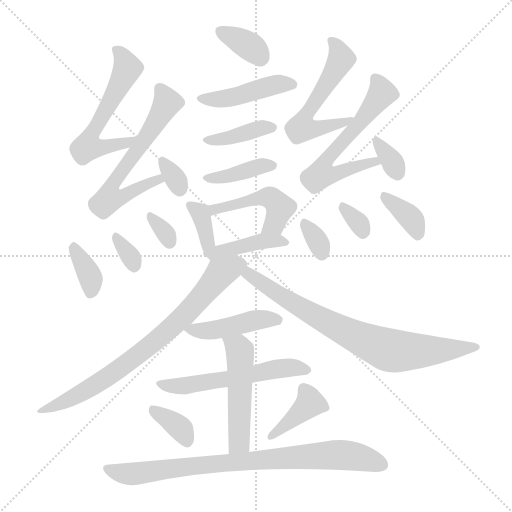
t = 0.00 s
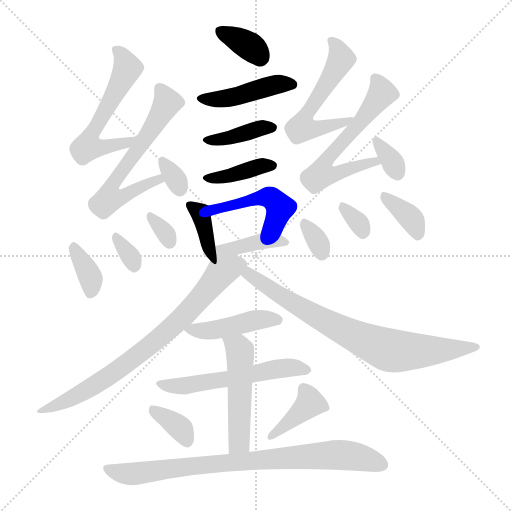
t = 3.36 s
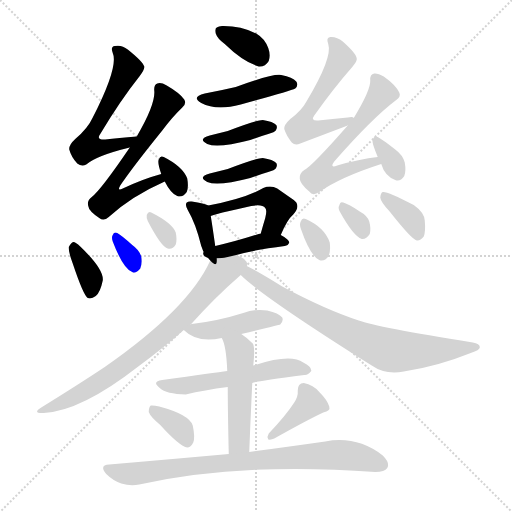
t = 6.72 s
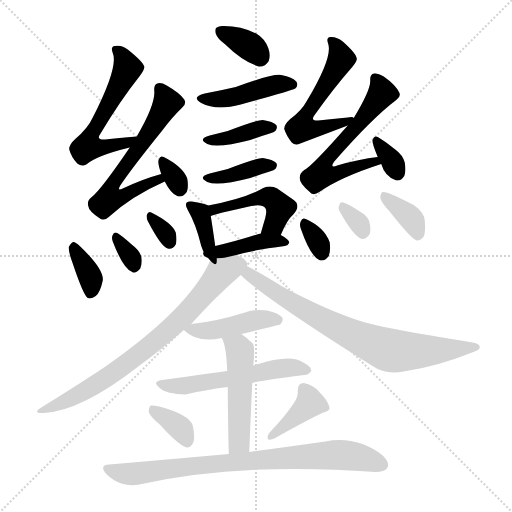
t = 10.07 s
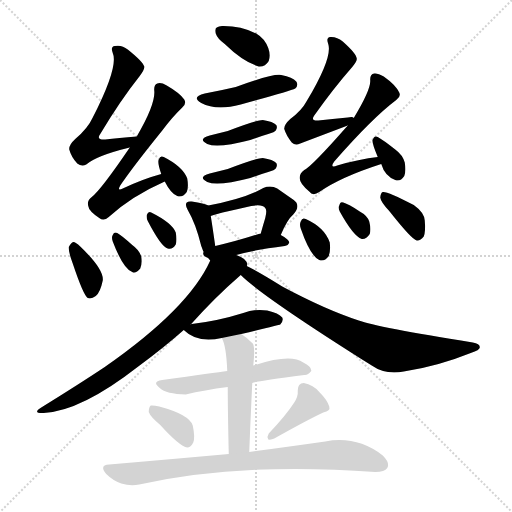
t = 13.43 s
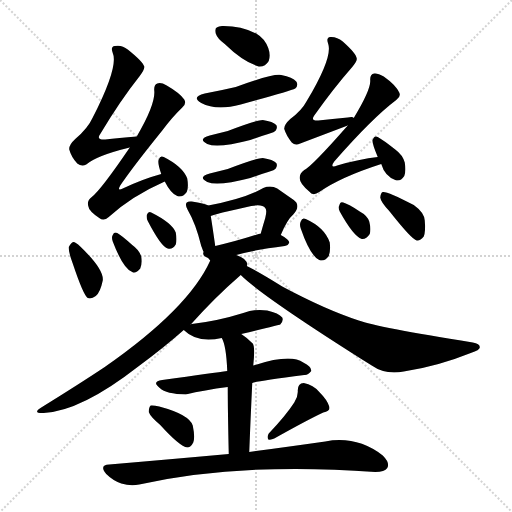
t = 16.79 s

The animated SVG that drew these frames (rendered in a browser with its animation timeline set to each time). Animation: 27 CSS @keyframes rules; one cycle of 16.79 s.

<svg version="1.1" viewBox="0 0 1024 1024" xmlns="http://www.w3.org/2000/svg">
  <g stroke="lightgray" stroke-dasharray="1,1" stroke-width="1" transform="scale(4, 4)">
    <line x1="0" y1="0" x2="256" y2="256"></line>
    <line x1="256" y1="0" x2="0" y2="256"></line>
    <line x1="128" y1="0" x2="128" y2="256"></line>
    <line x1="0" y1="128" x2="256" y2="128"></line>
  </g>
<g transform="scale(1, -1) translate(0, -900)">
   <style type="text/css">
    @keyframes keyframes0 {
      from {
       stroke: blue;
       stroke-dashoffset: 349;
       stroke-width: 128;
       }
       53% {
       animation-timing-function: step-end;
       stroke: blue;
       stroke-dashoffset: 0;
       stroke-width: 128;
       }
       to {
       stroke: black;
       stroke-width: 1024;
       }
       }
       #make-me-a-hanzi-animation-0 {
         animation: keyframes0 0.534017s both;
         animation-delay: 0.000000s;
         animation-timing-function: linear;
       }
    @keyframes keyframes1 {
      from {
       stroke: blue;
       stroke-dashoffset: 440;
       stroke-width: 128;
       }
       59% {
       animation-timing-function: step-end;
       stroke: blue;
       stroke-dashoffset: 0;
       stroke-width: 128;
       }
       to {
       stroke: black;
       stroke-width: 1024;
       }
       }
       #make-me-a-hanzi-animation-1 {
         animation: keyframes1 0.608073s both;
         animation-delay: 0.534017s;
         animation-timing-function: linear;
       }
    @keyframes keyframes2 {
      from {
       stroke: blue;
       stroke-dashoffset: 388;
       stroke-width: 128;
       }
       56% {
       animation-timing-function: step-end;
       stroke: blue;
       stroke-dashoffset: 0;
       stroke-width: 128;
       }
       to {
       stroke: black;
       stroke-width: 1024;
       }
       }
       #make-me-a-hanzi-animation-2 {
         animation: keyframes2 0.565755s both;
         animation-delay: 1.142090s;
         animation-timing-function: linear;
       }
    @keyframes keyframes3 {
      from {
       stroke: blue;
       stroke-dashoffset: 388;
       stroke-width: 128;
       }
       56% {
       animation-timing-function: step-end;
       stroke: blue;
       stroke-dashoffset: 0;
       stroke-width: 128;
       }
       to {
       stroke: black;
       stroke-width: 1024;
       }
       }
       #make-me-a-hanzi-animation-3 {
         animation: keyframes3 0.565755s both;
         animation-delay: 1.707845s;
         animation-timing-function: linear;
       }
    @keyframes keyframes4 {
      from {
       stroke: blue;
       stroke-dashoffset: 370;
       stroke-width: 128;
       }
       55% {
       animation-timing-function: step-end;
       stroke: blue;
       stroke-dashoffset: 0;
       stroke-width: 128;
       }
       to {
       stroke: black;
       stroke-width: 1024;
       }
       }
       #make-me-a-hanzi-animation-4 {
         animation: keyframes4 0.551107s both;
         animation-delay: 2.273600s;
         animation-timing-function: linear;
       }
    @keyframes keyframes5 {
      from {
       stroke: blue;
       stroke-dashoffset: 468;
       stroke-width: 128;
       }
       60% {
       animation-timing-function: step-end;
       stroke: blue;
       stroke-dashoffset: 0;
       stroke-width: 128;
       }
       to {
       stroke: black;
       stroke-width: 1024;
       }
       }
       #make-me-a-hanzi-animation-5 {
         animation: keyframes5 0.630859s both;
         animation-delay: 2.824707s;
         animation-timing-function: linear;
       }
    @keyframes keyframes6 {
      from {
       stroke: blue;
       stroke-dashoffset: 409;
       stroke-width: 128;
       }
       57% {
       animation-timing-function: step-end;
       stroke: blue;
       stroke-dashoffset: 0;
       stroke-width: 128;
       }
       to {
       stroke: black;
       stroke-width: 1024;
       }
       }
       #make-me-a-hanzi-animation-6 {
         animation: keyframes6 0.582845s both;
         animation-delay: 3.455566s;
         animation-timing-function: linear;
       }
    @keyframes keyframes7 {
      from {
       stroke: blue;
       stroke-dashoffset: 558;
       stroke-width: 128;
       }
       64% {
       animation-timing-function: step-end;
       stroke: blue;
       stroke-dashoffset: 0;
       stroke-width: 128;
       }
       to {
       stroke: black;
       stroke-width: 1024;
       }
       }
       #make-me-a-hanzi-animation-7 {
         animation: keyframes7 0.704102s both;
         animation-delay: 4.038411s;
         animation-timing-function: linear;
       }
    @keyframes keyframes8 {
      from {
       stroke: blue;
       stroke-dashoffset: 615;
       stroke-width: 128;
       }
       67% {
       animation-timing-function: step-end;
       stroke: blue;
       stroke-dashoffset: 0;
       stroke-width: 128;
       }
       to {
       stroke: black;
       stroke-width: 1024;
       }
       }
       #make-me-a-hanzi-animation-8 {
         animation: keyframes8 0.750488s both;
         animation-delay: 4.742513s;
         animation-timing-function: linear;
       }
    @keyframes keyframes9 {
      from {
       stroke: blue;
       stroke-dashoffset: 318;
       stroke-width: 128;
       }
       51% {
       animation-timing-function: step-end;
       stroke: blue;
       stroke-dashoffset: 0;
       stroke-width: 128;
       }
       to {
       stroke: black;
       stroke-width: 1024;
       }
       }
       #make-me-a-hanzi-animation-9 {
         animation: keyframes9 0.508789s both;
         animation-delay: 5.493001s;
         animation-timing-function: linear;
       }
    @keyframes keyframes10 {
      from {
       stroke: blue;
       stroke-dashoffset: 360;
       stroke-width: 128;
       }
       54% {
       animation-timing-function: step-end;
       stroke: blue;
       stroke-dashoffset: 0;
       stroke-width: 128;
       }
       to {
       stroke: black;
       stroke-width: 1024;
       }
       }
       #make-me-a-hanzi-animation-10 {
         animation: keyframes10 0.542969s both;
         animation-delay: 6.001790s;
         animation-timing-function: linear;
       }
    @keyframes keyframes11 {
      from {
       stroke: blue;
       stroke-dashoffset: 323;
       stroke-width: 128;
       }
       51% {
       animation-timing-function: step-end;
       stroke: blue;
       stroke-dashoffset: 0;
       stroke-width: 128;
       }
       to {
       stroke: black;
       stroke-width: 1024;
       }
       }
       #make-me-a-hanzi-animation-11 {
         animation: keyframes11 0.512858s both;
         animation-delay: 6.544759s;
         animation-timing-function: linear;
       }
    @keyframes keyframes12 {
      from {
       stroke: blue;
       stroke-dashoffset: 318;
       stroke-width: 128;
       }
       51% {
       animation-timing-function: step-end;
       stroke: blue;
       stroke-dashoffset: 0;
       stroke-width: 128;
       }
       to {
       stroke: black;
       stroke-width: 1024;
       }
       }
       #make-me-a-hanzi-animation-12 {
         animation: keyframes12 0.508789s both;
         animation-delay: 7.057617s;
         animation-timing-function: linear;
       }
    @keyframes keyframes13 {
      from {
       stroke: blue;
       stroke-dashoffset: 545;
       stroke-width: 128;
       }
       64% {
       animation-timing-function: step-end;
       stroke: blue;
       stroke-dashoffset: 0;
       stroke-width: 128;
       }
       to {
       stroke: black;
       stroke-width: 1024;
       }
       }
       #make-me-a-hanzi-animation-13 {
         animation: keyframes13 0.693522s both;
         animation-delay: 7.566406s;
         animation-timing-function: linear;
       }
    @keyframes keyframes14 {
      from {
       stroke: blue;
       stroke-dashoffset: 595;
       stroke-width: 128;
       }
       66% {
       animation-timing-function: step-end;
       stroke: blue;
       stroke-dashoffset: 0;
       stroke-width: 128;
       }
       to {
       stroke: black;
       stroke-width: 1024;
       }
       }
       #make-me-a-hanzi-animation-14 {
         animation: keyframes14 0.734212s both;
         animation-delay: 8.259928s;
         animation-timing-function: linear;
       }
    @keyframes keyframes15 {
      from {
       stroke: blue;
       stroke-dashoffset: 333;
       stroke-width: 128;
       }
       52% {
       animation-timing-function: step-end;
       stroke: blue;
       stroke-dashoffset: 0;
       stroke-width: 128;
       }
       to {
       stroke: black;
       stroke-width: 1024;
       }
       }
       #make-me-a-hanzi-animation-15 {
         animation: keyframes15 0.520996s both;
         animation-delay: 8.994141s;
         animation-timing-function: linear;
       }
    @keyframes keyframes16 {
      from {
       stroke: blue;
       stroke-dashoffset: 320;
       stroke-width: 128;
       }
       51% {
       animation-timing-function: step-end;
       stroke: blue;
       stroke-dashoffset: 0;
       stroke-width: 128;
       }
       to {
       stroke: black;
       stroke-width: 1024;
       }
       }
       #make-me-a-hanzi-animation-16 {
         animation: keyframes16 0.510417s both;
         animation-delay: 9.515137s;
         animation-timing-function: linear;
       }
    @keyframes keyframes17 {
      from {
       stroke: blue;
       stroke-dashoffset: 321;
       stroke-width: 128;
       }
       51% {
       animation-timing-function: step-end;
       stroke: blue;
       stroke-dashoffset: 0;
       stroke-width: 128;
       }
       to {
       stroke: black;
       stroke-width: 1024;
       }
       }
       #make-me-a-hanzi-animation-17 {
         animation: keyframes17 0.511230s both;
         animation-delay: 10.025553s;
         animation-timing-function: linear;
       }
    @keyframes keyframes18 {
      from {
       stroke: blue;
       stroke-dashoffset: 364;
       stroke-width: 128;
       }
       54% {
       animation-timing-function: step-end;
       stroke: blue;
       stroke-dashoffset: 0;
       stroke-width: 128;
       }
       to {
       stroke: black;
       stroke-width: 1024;
       }
       }
       #make-me-a-hanzi-animation-18 {
         animation: keyframes18 0.546224s both;
         animation-delay: 10.536784s;
         animation-timing-function: linear;
       }
    @keyframes keyframes19 {
      from {
       stroke: blue;
       stroke-dashoffset: 750;
       stroke-width: 128;
       }
       71% {
       animation-timing-function: step-end;
       stroke: blue;
       stroke-dashoffset: 0;
       stroke-width: 128;
       }
       to {
       stroke: black;
       stroke-width: 1024;
       }
       }
       #make-me-a-hanzi-animation-19 {
         animation: keyframes19 0.860352s both;
         animation-delay: 11.083008s;
         animation-timing-function: linear;
       }
    @keyframes keyframes20 {
      from {
       stroke: blue;
       stroke-dashoffset: 761;
       stroke-width: 128;
       }
       71% {
       animation-timing-function: step-end;
       stroke: blue;
       stroke-dashoffset: 0;
       stroke-width: 128;
       }
       to {
       stroke: black;
       stroke-width: 1024;
       }
       }
       #make-me-a-hanzi-animation-20 {
         animation: keyframes20 0.869303s both;
         animation-delay: 11.943359s;
         animation-timing-function: linear;
       }
    @keyframes keyframes21 {
      from {
       stroke: blue;
       stroke-dashoffset: 440;
       stroke-width: 128;
       }
       59% {
       animation-timing-function: step-end;
       stroke: blue;
       stroke-dashoffset: 0;
       stroke-width: 128;
       }
       to {
       stroke: black;
       stroke-width: 1024;
       }
       }
       #make-me-a-hanzi-animation-21 {
         animation: keyframes21 0.608073s both;
         animation-delay: 12.812663s;
         animation-timing-function: linear;
       }
    @keyframes keyframes22 {
      from {
       stroke: blue;
       stroke-dashoffset: 553;
       stroke-width: 128;
       }
       64% {
       animation-timing-function: step-end;
       stroke: blue;
       stroke-dashoffset: 0;
       stroke-width: 128;
       }
       to {
       stroke: black;
       stroke-width: 1024;
       }
       }
       #make-me-a-hanzi-animation-22 {
         animation: keyframes22 0.700033s both;
         animation-delay: 13.420736s;
         animation-timing-function: linear;
       }
    @keyframes keyframes23 {
      from {
       stroke: blue;
       stroke-dashoffset: 497;
       stroke-width: 128;
       }
       62% {
       animation-timing-function: step-end;
       stroke: blue;
       stroke-dashoffset: 0;
       stroke-width: 128;
       }
       to {
       stroke: black;
       stroke-width: 1024;
       }
       }
       #make-me-a-hanzi-animation-23 {
         animation: keyframes23 0.654460s both;
         animation-delay: 14.120768s;
         animation-timing-function: linear;
       }
    @keyframes keyframes24 {
      from {
       stroke: blue;
       stroke-dashoffset: 354;
       stroke-width: 128;
       }
       54% {
       animation-timing-function: step-end;
       stroke: blue;
       stroke-dashoffset: 0;
       stroke-width: 128;
       }
       to {
       stroke: black;
       stroke-width: 1024;
       }
       }
       #make-me-a-hanzi-animation-24 {
         animation: keyframes24 0.538086s both;
         animation-delay: 14.775228s;
         animation-timing-function: linear;
       }
    @keyframes keyframes25 {
      from {
       stroke: blue;
       stroke-dashoffset: 389;
       stroke-width: 128;
       }
       56% {
       animation-timing-function: step-end;
       stroke: blue;
       stroke-dashoffset: 0;
       stroke-width: 128;
       }
       to {
       stroke: black;
       stroke-width: 1024;
       }
       }
       #make-me-a-hanzi-animation-25 {
         animation: keyframes25 0.566569s both;
         animation-delay: 15.313314s;
         animation-timing-function: linear;
       }
    @keyframes keyframes26 {
      from {
       stroke: blue;
       stroke-dashoffset: 810;
       stroke-width: 128;
       }
       73% {
       animation-timing-function: step-end;
       stroke: blue;
       stroke-dashoffset: 0;
       stroke-width: 128;
       }
       to {
       stroke: black;
       stroke-width: 1024;
       }
       }
       #make-me-a-hanzi-animation-26 {
         animation: keyframes26 0.909180s both;
         animation-delay: 15.879883s;
         animation-timing-function: linear;
       }
</style>
<path d="M 449.5 812.0 Q 486.5 776.0 517.5 767.0 Q 530.5 766.0 537.5 778.0 Q 541.5 790.0 536.5 804.0 Q 529.5 823.0 512.5 833.0 Q 482.5 848.0 447.5 848.0 Q 438.5 849.0 433.5 845.0 Q 429.5 844.0 431.5 833.0 Q 434.5 823.0 449.5 812.0 Z" fill="lightgray"></path> 
<path d="M 409.5 713.0 Q 381.5 706.0 402.5 694.0 Q 432.5 678.0 481.5 691.0 Q 580.5 718.0 590.5 723.0 Q 597.5 730.0 592.5 737.0 Q 585.5 746.0 562.5 750.0 Q 544.5 753.0 471.5 726.0 Q 441.5 719.0 409.5 713.0 Z" fill="lightgray"></path> 
<path d="M 419.5 629.0 Q 394.5 622.0 414.5 612.0 Q 435.5 603.0 500.5 620.0 Q 516.5 626.0 536.5 632.0 Q 549.5 636.0 551.5 639.0 Q 555.5 645.0 552.5 650.0 Q 546.5 657.0 525.5 660.0 Q 513.5 660.0 455.5 638.0 Q 439.5 634.0 419.5 629.0 Z" fill="lightgray"></path> 
<path d="M 419.5 553.0 Q 394.5 546.0 414.5 536.0 Q 435.5 527.0 500.5 544.0 Q 516.5 550.0 536.5 556.0 Q 549.5 560.0 551.5 563.0 Q 555.5 569.0 552.5 574.0 Q 546.5 581.0 525.5 584.0 Q 513.5 584.0 455.5 562.0 Q 439.5 558.0 419.5 553.0 Z" fill="lightgray"></path> 
<path d="M 416.5 489.0 Q 409.5 493.0 383.5 497.0 Q 376.5 498.0 373.5 495.0 Q 369.5 491.0 375.5 480.0 Q 391.5 453.0 402.5 408.0 Q 405.5 395.0 420.5 379.0 C 437.5 361.0 434.5 378.0 430.5 408.0 Q 424.5 450.0 421.5 468.0 C 418.5 488.0 418.5 488.0 416.5 489.0 Z" fill="lightgray"></path> 
<path d="M 561.5 430.0 Q 574.5 461.0 586.5 471.0 Q 602.5 489.0 587.5 500.0 Q 574.5 509.0 554.5 523.0 Q 541.5 530.0 526.5 524.0 Q 490.5 503.0 416.5 489.0 C 387.5 483.0 393.5 458.0 421.5 468.0 Q 428.5 472.0 502.5 488.0 Q 524.5 492.0 530.5 484.0 Q 534.5 480.0 530.5 464.0 Q 526.5 451.0 521.5 433.0 C 513.5 404.0 549.5 402.0 561.5 430.0 Z" fill="lightgray"></path> 
<path d="M 472.5 390.0 Q 506.5 400.0 569.5 408.0 Q 576.5 409.0 578.5 415.0 Q 578.5 421.0 561.5 430.0 L 521.5 433.0 L 520.5 433.0 Q 471.5 417.0 430.5 408.0 C 388.5 399.0 400.5 370.0 472.5 390.0 Z" fill="lightgray"></path> 
<path d="M 273.5 627.0 Q 236.5 624.0 210.5 621.0 Q 191.5 620.0 200.5 632.0 Q 240.5 699.0 279.5 748.0 Q 289.5 761.0 288.5 767.0 Q 285.5 777.0 255.5 801.0 Q 243.5 811.0 229.5 808.0 Q 220.5 807.0 225.5 794.0 Q 237.5 767.0 185.5 665.0 Q 175.5 643.0 150.5 622.0 Q 137.5 610.0 138.5 601.0 Q 142.5 586.0 154.5 573.0 Q 163.5 566.0 172.5 571.0 Q 193.5 589.0 259.5 605.0 C 288.5 612.0 303.5 629.0 273.5 627.0 Z" fill="lightgray"></path> 
<path d="M 322.5 552.0 Q 285.5 542.0 245.5 523.0 Q 233.5 517.0 240.5 529.0 Q 265.5 566.0 324.5 639.0 Q 345.5 667.0 364.5 685.0 Q 373.5 692.0 368.5 701.0 Q 359.5 714.0 333.5 729.0 Q 321.5 736.0 314.5 733.0 Q 307.5 730.0 308.5 719.0 Q 311.5 692.0 273.5 627.0 L 259.5 605.0 Q 202.5 521.0 183.5 506.0 Q 173.5 499.0 176.5 488.0 Q 177.5 478.0 198.5 464.0 Q 207.5 457.0 217.5 466.0 Q 263.5 508.0 329.5 537.0 C 356.5 549.0 351.5 560.0 322.5 552.0 Z" fill="lightgray"></path> 
<path d="M 329.5 537.0 Q 341.5 513.0 354.5 508.0 Q 364.5 504.0 373.5 516.0 Q 377.5 526.0 374.5 543.0 Q 365.5 567.0 327.5 586.0 Q 320.5 590.0 317.5 581.0 Q 314.5 575.0 322.5 552.0 L 329.5 537.0 Z" fill="lightgray"></path> 
<path d="M 145.5 373.0 Q 166.5 310.0 175.5 304.0 Q 182.5 301.0 191.5 308.0 Q 200.5 315.0 205.5 339.0 Q 208.5 361.0 160.5 407.0 Q 151.5 416.0 146.5 416.0 Q 142.5 415.0 137.5 406.0 Q 136.5 397.0 145.5 373.0 Z" fill="lightgray"></path> 
<path d="M 225.5 417.0 Q 246.5 362.0 264.5 356.0 Q 271.5 352.0 280.5 363.0 Q 284.5 372.0 282.5 387.0 Q 278.5 400.0 264.5 410.0 Q 243.5 429.0 234.5 434.0 Q 228.5 437.0 225.5 430.0 Q 222.5 426.0 225.5 417.0 Z" fill="lightgray"></path> 
<path d="M 295.5 458.0 Q 322.5 406.0 335.5 403.0 Q 344.5 400.0 351.5 411.0 Q 354.5 420.0 351.5 435.0 Q 344.5 454.0 302.5 475.0 Q 296.5 478.0 293.5 470.0 Q 292.5 464.0 295.5 458.0 Z" fill="lightgray"></path> 
<path d="M 707.5 664.0 Q 706.5 667.0 695.5 665.0 Q 664.5 662.0 636.5 659.0 Q 620.5 658.0 628.5 669.0 Q 667.5 724.0 704.5 766.0 Q 714.5 778.0 713.5 783.0 Q 712.5 793.0 685.5 817.0 Q 673.5 827.0 660.5 826.0 Q 651.5 825.0 656.5 812.0 Q 665.5 785.0 613.5 698.0 Q 603.5 679.0 580.5 662.0 Q 567.5 650.0 568.5 642.0 Q 572.5 629.0 583.5 615.0 Q 590.5 608.0 600.5 613.0 L 695.5 649.0 C 723.5 660.0 727.5 661.0 707.5 664.0 Z" fill="lightgray"></path> 
<path d="M 755.5 586.0 Q 718.5 582.0 674.5 569.0 Q 658.5 563.0 668.5 577.0 Q 744.5 664.0 792.5 700.0 Q 802.5 707.0 798.5 715.0 Q 791.5 730.0 767.5 747.0 Q 755.5 754.0 748.5 753.0 Q 739.5 752.0 740.5 739.0 Q 741.5 720.0 707.5 664.0 L 695.5 649.0 Q 623.5 567.0 608.5 560.0 Q 598.5 553.0 599.5 543.0 Q 599.5 533.0 618.5 517.0 Q 625.5 507.0 638.5 516.0 Q 681.5 546.0 762.5 572.0 C 790.5 581.0 785.5 590.0 755.5 586.0 Z" fill="lightgray"></path> 
<path d="M 762.5 572.0 Q 769.5 548.0 790.5 540.0 Q 800.5 536.0 808.5 548.0 Q 812.5 558.0 809.5 575.0 Q 805.5 590.0 790.5 601.0 Q 766.5 620.0 755.5 626.0 Q 748.5 630.0 745.5 621.0 Q 742.5 617.0 755.5 586.0 L 762.5 572.0 Z" fill="lightgray"></path> 
<path d="M 601.5 443.0 Q 620.5 388.0 638.5 380.0 Q 648.5 376.0 657.5 388.0 Q 661.5 398.0 659.5 415.0 Q 649.5 445.0 611.5 462.0 Q 604.5 466.0 601.5 457.0 Q 598.5 451.0 601.5 443.0 Z" fill="lightgray"></path> 
<path d="M 679.5 477.0 Q 706.5 428.0 723.5 422.0 Q 732.5 421.0 739.5 432.0 Q 742.5 442.0 738.5 457.0 Q 734.5 469.0 719.5 477.0 Q 697.5 492.0 686.5 495.0 Q 680.5 498.0 678.5 489.0 Q 675.5 485.0 679.5 477.0 Z" fill="lightgray"></path> 
<path d="M 778.5 478.0 Q 823.5 421.0 833.5 419.0 Q 840.5 418.0 847.5 427.0 Q 851.5 437.0 849.5 459.0 Q 848.5 475.0 827.5 490.0 Q 773.5 518.0 765.5 516.0 Q 761.5 515.0 760.5 505.0 Q 761.5 496.0 778.5 478.0 Z" fill="lightgray"></path> 
<path d="M 493.5 368.0 Q 494.5 369.0 494.5 371.0 Q 493.5 383.0 472.5 390.0 C 445.5 403.0 433.5 406.0 420.5 379.0 Q 377.5 283.0 209.5 166.0 Q 158.5 132.0 82.5 85.0 Q 63.5 73.0 87.5 74.0 Q 162.5 78.0 276.5 167.0 Q 325.5 203.0 367.5 240.0 L 381.5 251.0 Q 429.5 305.0 481.5 350.0 C 495.5 362.0 495.5 362.0 493.5 368.0 Z" fill="lightgray"></path> 
<path d="M 481.5 350.0 Q 524.5 307.0 743.5 169.0 Q 770.5 150.0 807.5 157.0 Q 874.5 167.0 941.5 194.0 Q 959.5 200.0 959.5 205.0 Q 960.5 212.0 945.5 215.0 Q 752.5 246.0 717.5 259.0 Q 650.5 281.0 564.5 327.0 Q 516.5 357.0 493.5 368.0 C 466.5 382.0 459.5 370.0 481.5 350.0 Z" fill="lightgray"></path> 
<path d="M 367.5 240.0 Q 394.5 213.0 443.5 224.0 L 482.5 232.0 Q 558.5 250.0 560.5 251.0 Q 567.5 258.0 564.5 265.0 Q 557.5 274.0 534.5 279.0 Q 510.5 283.0 486.5 274.0 Q 435.5 258.0 383.5 252.0 Q 380.5 252.0 381.5 251.0 C 361.5 246.0 361.5 246.0 367.5 240.0 Z" fill="lightgray"></path> 
<path d="M 454.5 158.0 Q 430.5 155.0 324.5 140.0 Q 302.5 137.0 319.5 124.0 Q 332.5 112.0 371.5 111.0 Q 408.5 120.0 455.5 126.0 L 504.5 134.0 Q 513.5 138.0 608.5 150.0 Q 615.5 149.0 622.5 158.0 Q 623.5 167.0 606.5 175.0 Q 581.5 193.0 510.5 170.0 Q 507.5 170.0 506.5 169.0 L 454.5 158.0 Z" fill="lightgray"></path> 
<path d="M 443.5 224.0 Q 452.5 209.0 454.5 158.0 L 455.5 126.0 Q 455.5 80.0 457.5 -8.0 C 458.5 -38.0 497.5 -34.0 498.5 -4.0 Q 501.5 72.0 504.5 134.0 L 506.5 169.0 Q 510.5 206.0 505.5 213.0 Q 493.5 225.0 482.5 232.0 C 457.5 249.0 431.5 251.0 443.5 224.0 Z" fill="lightgray"></path> 
<path d="M 320.5 50.0 Q 359.5 7.0 374.5 5.0 Q 381.5 5.0 386.5 15.0 Q 390.5 25.0 385.5 49.0 Q 378.5 71.0 318.5 87.0 Q 306.5 90.0 301.5 89.0 Q 297.5 86.0 297.5 76.0 Q 300.5 67.0 320.5 50.0 Z" fill="lightgray"></path> 
<path d="M 588.5 95.0 Q 572.5 70.0 537.5 33.0 Q 533.5 27.0 536.5 21.0 Q 542.5 20.0 548.5 23.0 Q 614.5 60.0 646.5 75.0 Q 661.5 78.0 658.5 87.0 Q 654.5 100.0 639.5 115.0 Q 626.5 131.0 607.5 134.0 Q 595.5 134.0 595.5 119.0 Q 596.5 107.0 588.5 95.0 Z" fill="lightgray"></path> 
<path d="M 457.5 -8.0 Q 346.5 -18.0 218.5 -29.0 Q 197.5 -30.0 212.5 -48.0 Q 225.5 -61.0 242.5 -67.0 Q 261.5 -73.0 278.5 -69.0 Q 480.5 -24.0 750.5 -44.0 Q 769.5 -44.0 774.5 -36.0 Q 780.5 -26.0 765.5 -11.0 Q 713.5 29.0 650.5 17.0 Q 587.5 8.0 498.5 -4.0 L 457.5 -8.0 Z" fill="lightgray"></path> 
      <clipPath id="make-me-a-hanzi-clip-0">
      <path d="M 449.5 812.0 Q 486.5 776.0 517.5 767.0 Q 530.5 766.0 537.5 778.0 Q 541.5 790.0 536.5 804.0 Q 529.5 823.0 512.5 833.0 Q 482.5 848.0 447.5 848.0 Q 438.5 849.0 433.5 845.0 Q 429.5 844.0 431.5 833.0 Q 434.5 823.0 449.5 812.0 Z" fill="lightgray"></path>
      </clipPath>
      <path clip-path="url(#make-me-a-hanzi-clip-0)" d="M 442.5 837.0 L 500.5 807.0 L 519.5 787.0 " fill="none" id="make-me-a-hanzi-animation-0" stroke-dasharray="221 442" stroke-linecap="round"></path>

      <clipPath id="make-me-a-hanzi-clip-1">
      <path d="M 409.5 713.0 Q 381.5 706.0 402.5 694.0 Q 432.5 678.0 481.5 691.0 Q 580.5 718.0 590.5 723.0 Q 597.5 730.0 592.5 737.0 Q 585.5 746.0 562.5 750.0 Q 544.5 753.0 471.5 726.0 Q 441.5 719.0 409.5 713.0 Z" fill="lightgray"></path>
      </clipPath>
      <path clip-path="url(#make-me-a-hanzi-clip-1)" d="M 404.5 704.0 L 452.5 703.0 L 552.5 731.0 L 584.5 731.0 " fill="none" id="make-me-a-hanzi-animation-1" stroke-dasharray="312 624" stroke-linecap="round"></path>

      <clipPath id="make-me-a-hanzi-clip-2">
      <path d="M 419.5 629.0 Q 394.5 622.0 414.5 612.0 Q 435.5 603.0 500.5 620.0 Q 516.5 626.0 536.5 632.0 Q 549.5 636.0 551.5 639.0 Q 555.5 645.0 552.5 650.0 Q 546.5 657.0 525.5 660.0 Q 513.5 660.0 455.5 638.0 Q 439.5 634.0 419.5 629.0 Z" fill="lightgray"></path>
      </clipPath>
      <path clip-path="url(#make-me-a-hanzi-clip-2)" d="M 414.5 621.0 L 452.5 623.0 L 517.5 643.0 L 543.5 645.0 " fill="none" id="make-me-a-hanzi-animation-2" stroke-dasharray="260 520" stroke-linecap="round"></path>

      <clipPath id="make-me-a-hanzi-clip-3">
      <path d="M 419.5 553.0 Q 394.5 546.0 414.5 536.0 Q 435.5 527.0 500.5 544.0 Q 516.5 550.0 536.5 556.0 Q 549.5 560.0 551.5 563.0 Q 555.5 569.0 552.5 574.0 Q 546.5 581.0 525.5 584.0 Q 513.5 584.0 455.5 562.0 Q 439.5 558.0 419.5 553.0 Z" fill="lightgray"></path>
      </clipPath>
      <path clip-path="url(#make-me-a-hanzi-clip-3)" d="M 414.5 545.0 L 452.5 547.0 L 517.5 567.0 L 543.5 569.0 " fill="none" id="make-me-a-hanzi-animation-3" stroke-dasharray="260 520" stroke-linecap="round"></path>

      <clipPath id="make-me-a-hanzi-clip-4">
      <path d="M 416.5 489.0 Q 409.5 493.0 383.5 497.0 Q 376.5 498.0 373.5 495.0 Q 369.5 491.0 375.5 480.0 Q 391.5 453.0 402.5 408.0 Q 405.5 395.0 420.5 379.0 C 437.5 361.0 434.5 378.0 430.5 408.0 Q 424.5 450.0 421.5 468.0 C 418.5 488.0 418.5 488.0 416.5 489.0 Z" fill="lightgray"></path>
      </clipPath>
      <path clip-path="url(#make-me-a-hanzi-clip-4)" d="M 380.5 488.0 L 399.5 475.0 L 405.5 460.0 L 419.5 387.0 " fill="none" id="make-me-a-hanzi-animation-4" stroke-dasharray="242 484" stroke-linecap="round"></path>

      <clipPath id="make-me-a-hanzi-clip-5">
      <path d="M 561.5 430.0 Q 574.5 461.0 586.5 471.0 Q 602.5 489.0 587.5 500.0 Q 574.5 509.0 554.5 523.0 Q 541.5 530.0 526.5 524.0 Q 490.5 503.0 416.5 489.0 C 387.5 483.0 393.5 458.0 421.5 468.0 Q 428.5 472.0 502.5 488.0 Q 524.5 492.0 530.5 484.0 Q 534.5 480.0 530.5 464.0 Q 526.5 451.0 521.5 433.0 C 513.5 404.0 549.5 402.0 561.5 430.0 Z" fill="lightgray"></path>
      </clipPath>
      <path clip-path="url(#make-me-a-hanzi-clip-5)" d="M 421.5 474.0 L 444.5 487.0 L 468.5 488.0 L 517.5 504.0 L 541.5 504.0 L 557.5 489.0 L 557.5 474.0 L 548.5 452.0 L 528.5 437.0 " fill="none" id="make-me-a-hanzi-animation-5" stroke-dasharray="340 680" stroke-linecap="round"></path>

      <clipPath id="make-me-a-hanzi-clip-6">
      <path d="M 472.5 390.0 Q 506.5 400.0 569.5 408.0 Q 576.5 409.0 578.5 415.0 Q 578.5 421.0 561.5 430.0 L 521.5 433.0 L 520.5 433.0 Q 471.5 417.0 430.5 408.0 C 388.5 399.0 400.5 370.0 472.5 390.0 Z" fill="lightgray"></path>
      </clipPath>
      <path clip-path="url(#make-me-a-hanzi-clip-6)" d="M 425.5 385.0 L 439.5 397.0 L 516.5 417.0 L 571.5 415.0 " fill="none" id="make-me-a-hanzi-animation-6" stroke-dasharray="281 562" stroke-linecap="round"></path>

      <clipPath id="make-me-a-hanzi-clip-7">
      <path d="M 273.5 627.0 Q 236.5 624.0 210.5 621.0 Q 191.5 620.0 200.5 632.0 Q 240.5 699.0 279.5 748.0 Q 289.5 761.0 288.5 767.0 Q 285.5 777.0 255.5 801.0 Q 243.5 811.0 229.5 808.0 Q 220.5 807.0 225.5 794.0 Q 237.5 767.0 185.5 665.0 Q 175.5 643.0 150.5 622.0 Q 137.5 610.0 138.5 601.0 Q 142.5 586.0 154.5 573.0 Q 163.5 566.0 172.5 571.0 Q 193.5 589.0 259.5 605.0 C 288.5 612.0 303.5 629.0 273.5 627.0 Z" fill="lightgray"></path>
      </clipPath>
      <path clip-path="url(#make-me-a-hanzi-clip-7)" d="M 236.5 799.0 L 255.5 763.0 L 187.5 640.0 L 180.5 610.0 L 226.5 608.0 L 256.5 615.0 L 264.5 625.0 " fill="none" id="make-me-a-hanzi-animation-7" stroke-dasharray="430 860" stroke-linecap="round"></path>

      <clipPath id="make-me-a-hanzi-clip-8">
      <path d="M 322.5 552.0 Q 285.5 542.0 245.5 523.0 Q 233.5 517.0 240.5 529.0 Q 265.5 566.0 324.5 639.0 Q 345.5 667.0 364.5 685.0 Q 373.5 692.0 368.5 701.0 Q 359.5 714.0 333.5 729.0 Q 321.5 736.0 314.5 733.0 Q 307.5 730.0 308.5 719.0 Q 311.5 692.0 273.5 627.0 L 259.5 605.0 Q 202.5 521.0 183.5 506.0 Q 173.5 499.0 176.5 488.0 Q 177.5 478.0 198.5 464.0 Q 207.5 457.0 217.5 466.0 Q 263.5 508.0 329.5 537.0 C 356.5 549.0 351.5 560.0 322.5 552.0 Z" fill="lightgray"></path>
      </clipPath>
      <path clip-path="url(#make-me-a-hanzi-clip-8)" d="M 319.5 723.0 L 334.5 695.0 L 304.5 642.0 L 227.5 537.0 L 222.5 507.0 L 248.5 508.0 L 306.5 538.0 L 320.5 537.0 " fill="none" id="make-me-a-hanzi-animation-8" stroke-dasharray="487 974" stroke-linecap="round"></path>

      <clipPath id="make-me-a-hanzi-clip-9">
      <path d="M 329.5 537.0 Q 341.5 513.0 354.5 508.0 Q 364.5 504.0 373.5 516.0 Q 377.5 526.0 374.5 543.0 Q 365.5 567.0 327.5 586.0 Q 320.5 590.0 317.5 581.0 Q 314.5 575.0 322.5 552.0 L 329.5 537.0 Z" fill="lightgray"></path>
      </clipPath>
      <path clip-path="url(#make-me-a-hanzi-clip-9)" d="M 326.5 576.0 L 359.5 523.0 " fill="none" id="make-me-a-hanzi-animation-9" stroke-dasharray="190 380" stroke-linecap="round"></path>

      <clipPath id="make-me-a-hanzi-clip-10">
      <path d="M 145.5 373.0 Q 166.5 310.0 175.5 304.0 Q 182.5 301.0 191.5 308.0 Q 200.5 315.0 205.5 339.0 Q 208.5 361.0 160.5 407.0 Q 151.5 416.0 146.5 416.0 Q 142.5 415.0 137.5 406.0 Q 136.5 397.0 145.5 373.0 Z" fill="lightgray"></path>
      </clipPath>
      <path clip-path="url(#make-me-a-hanzi-clip-10)" d="M 146.5 407.0 L 181.5 342.0 L 179.5 312.0 " fill="none" id="make-me-a-hanzi-animation-10" stroke-dasharray="232 464" stroke-linecap="round"></path>

      <clipPath id="make-me-a-hanzi-clip-11">
      <path d="M 225.5 417.0 Q 246.5 362.0 264.5 356.0 Q 271.5 352.0 280.5 363.0 Q 284.5 372.0 282.5 387.0 Q 278.5 400.0 264.5 410.0 Q 243.5 429.0 234.5 434.0 Q 228.5 437.0 225.5 430.0 Q 222.5 426.0 225.5 417.0 Z" fill="lightgray"></path>
      </clipPath>
      <path clip-path="url(#make-me-a-hanzi-clip-11)" d="M 233.5 424.0 L 258.5 392.0 L 268.5 368.0 " fill="none" id="make-me-a-hanzi-animation-11" stroke-dasharray="195 390" stroke-linecap="round"></path>

      <clipPath id="make-me-a-hanzi-clip-12">
      <path d="M 295.5 458.0 Q 322.5 406.0 335.5 403.0 Q 344.5 400.0 351.5 411.0 Q 354.5 420.0 351.5 435.0 Q 344.5 454.0 302.5 475.0 Q 296.5 478.0 293.5 470.0 Q 292.5 464.0 295.5 458.0 Z" fill="lightgray"></path>
      </clipPath>
      <path clip-path="url(#make-me-a-hanzi-clip-12)" d="M 302.5 465.0 L 320.5 448.0 L 339.5 416.0 " fill="none" id="make-me-a-hanzi-animation-12" stroke-dasharray="190 380" stroke-linecap="round"></path>

      <clipPath id="make-me-a-hanzi-clip-13">
      <path d="M 707.5 664.0 Q 706.5 667.0 695.5 665.0 Q 664.5 662.0 636.5 659.0 Q 620.5 658.0 628.5 669.0 Q 667.5 724.0 704.5 766.0 Q 714.5 778.0 713.5 783.0 Q 712.5 793.0 685.5 817.0 Q 673.5 827.0 660.5 826.0 Q 651.5 825.0 656.5 812.0 Q 665.5 785.0 613.5 698.0 Q 603.5 679.0 580.5 662.0 Q 567.5 650.0 568.5 642.0 Q 572.5 629.0 583.5 615.0 Q 590.5 608.0 600.5 613.0 L 695.5 649.0 C 723.5 660.0 727.5 661.0 707.5 664.0 Z" fill="lightgray"></path>
      </clipPath>
      <path clip-path="url(#make-me-a-hanzi-clip-13)" d="M 665.5 817.0 L 682.5 782.0 L 614.5 675.0 L 611.5 646.0 L 628.5 642.0 L 685.5 654.0 L 701.5 663.0 " fill="none" id="make-me-a-hanzi-animation-13" stroke-dasharray="417 834" stroke-linecap="round"></path>

      <clipPath id="make-me-a-hanzi-clip-14">
      <path d="M 755.5 586.0 Q 718.5 582.0 674.5 569.0 Q 658.5 563.0 668.5 577.0 Q 744.5 664.0 792.5 700.0 Q 802.5 707.0 798.5 715.0 Q 791.5 730.0 767.5 747.0 Q 755.5 754.0 748.5 753.0 Q 739.5 752.0 740.5 739.0 Q 741.5 720.0 707.5 664.0 L 695.5 649.0 Q 623.5 567.0 608.5 560.0 Q 598.5 553.0 599.5 543.0 Q 599.5 533.0 618.5 517.0 Q 625.5 507.0 638.5 516.0 Q 681.5 546.0 762.5 572.0 C 790.5 581.0 785.5 590.0 755.5 586.0 Z" fill="lightgray"></path>
      </clipPath>
      <path clip-path="url(#make-me-a-hanzi-clip-14)" d="M 750.5 743.0 L 764.5 714.0 L 716.5 649.0 L 653.5 583.0 L 648.5 556.0 L 671.5 552.0 L 725.5 572.0 L 751.5 575.0 " fill="none" id="make-me-a-hanzi-animation-14" stroke-dasharray="467 934" stroke-linecap="round"></path>

      <clipPath id="make-me-a-hanzi-clip-15">
      <path d="M 762.5 572.0 Q 769.5 548.0 790.5 540.0 Q 800.5 536.0 808.5 548.0 Q 812.5 558.0 809.5 575.0 Q 805.5 590.0 790.5 601.0 Q 766.5 620.0 755.5 626.0 Q 748.5 630.0 745.5 621.0 Q 742.5 617.0 755.5 586.0 L 762.5 572.0 Z" fill="lightgray"></path>
      </clipPath>
      <path clip-path="url(#make-me-a-hanzi-clip-15)" d="M 753.5 618.0 L 795.5 554.0 " fill="none" id="make-me-a-hanzi-animation-15" stroke-dasharray="205 410" stroke-linecap="round"></path>

      <clipPath id="make-me-a-hanzi-clip-16">
      <path d="M 601.5 443.0 Q 620.5 388.0 638.5 380.0 Q 648.5 376.0 657.5 388.0 Q 661.5 398.0 659.5 415.0 Q 649.5 445.0 611.5 462.0 Q 604.5 466.0 601.5 457.0 Q 598.5 451.0 601.5 443.0 Z" fill="lightgray"></path>
      </clipPath>
      <path clip-path="url(#make-me-a-hanzi-clip-16)" d="M 611.5 450.0 L 643.5 395.0 " fill="none" id="make-me-a-hanzi-animation-16" stroke-dasharray="192 384" stroke-linecap="round"></path>

      <clipPath id="make-me-a-hanzi-clip-17">
      <path d="M 679.5 477.0 Q 706.5 428.0 723.5 422.0 Q 732.5 421.0 739.5 432.0 Q 742.5 442.0 738.5 457.0 Q 734.5 469.0 719.5 477.0 Q 697.5 492.0 686.5 495.0 Q 680.5 498.0 678.5 489.0 Q 675.5 485.0 679.5 477.0 Z" fill="lightgray"></path>
      </clipPath>
      <path clip-path="url(#make-me-a-hanzi-clip-17)" d="M 687.5 485.0 L 714.5 458.0 L 725.5 433.0 " fill="none" id="make-me-a-hanzi-animation-17" stroke-dasharray="193 386" stroke-linecap="round"></path>

      <clipPath id="make-me-a-hanzi-clip-18">
      <path d="M 778.5 478.0 Q 823.5 421.0 833.5 419.0 Q 840.5 418.0 847.5 427.0 Q 851.5 437.0 849.5 459.0 Q 848.5 475.0 827.5 490.0 Q 773.5 518.0 765.5 516.0 Q 761.5 515.0 760.5 505.0 Q 761.5 496.0 778.5 478.0 Z" fill="lightgray"></path>
      </clipPath>
      <path clip-path="url(#make-me-a-hanzi-clip-18)" d="M 767.5 508.0 L 818.5 467.0 L 835.5 428.0 " fill="none" id="make-me-a-hanzi-animation-18" stroke-dasharray="236 472" stroke-linecap="round"></path>

      <clipPath id="make-me-a-hanzi-clip-19">
      <path d="M 493.5 368.0 Q 494.5 369.0 494.5 371.0 Q 493.5 383.0 472.5 390.0 C 445.5 403.0 433.5 406.0 420.5 379.0 Q 377.5 283.0 209.5 166.0 Q 158.5 132.0 82.5 85.0 Q 63.5 73.0 87.5 74.0 Q 162.5 78.0 276.5 167.0 Q 325.5 203.0 367.5 240.0 L 381.5 251.0 Q 429.5 305.0 481.5 350.0 C 495.5 362.0 495.5 362.0 493.5 368.0 Z" fill="lightgray"></path>
      </clipPath>
      <path clip-path="url(#make-me-a-hanzi-clip-19)" d="M 484.5 373.0 L 440.5 353.0 L 371.5 271.0 L 257.5 175.0 L 184.5 126.0 L 92.5 83.0 " fill="none" id="make-me-a-hanzi-animation-19" stroke-dasharray="622 1244" stroke-linecap="round"></path>

      <clipPath id="make-me-a-hanzi-clip-20">
      <path d="M 481.5 350.0 Q 524.5 307.0 743.5 169.0 Q 770.5 150.0 807.5 157.0 Q 874.5 167.0 941.5 194.0 Q 959.5 200.0 959.5 205.0 Q 960.5 212.0 945.5 215.0 Q 752.5 246.0 717.5 259.0 Q 650.5 281.0 564.5 327.0 Q 516.5 357.0 493.5 368.0 C 466.5 382.0 459.5 370.0 481.5 350.0 Z" fill="lightgray"></path>
      </clipPath>
      <path clip-path="url(#make-me-a-hanzi-clip-20)" d="M 494.5 361.0 L 497.5 352.0 L 615.5 276.0 L 775.5 200.0 L 866.5 198.0 L 953.5 206.0 " fill="none" id="make-me-a-hanzi-animation-20" stroke-dasharray="633 1266" stroke-linecap="round"></path>

      <clipPath id="make-me-a-hanzi-clip-21">
      <path d="M 367.5 240.0 Q 394.5 213.0 443.5 224.0 L 482.5 232.0 Q 558.5 250.0 560.5 251.0 Q 567.5 258.0 564.5 265.0 Q 557.5 274.0 534.5 279.0 Q 510.5 283.0 486.5 274.0 Q 435.5 258.0 383.5 252.0 Q 380.5 252.0 381.5 251.0 C 361.5 246.0 361.5 246.0 367.5 240.0 Z" fill="lightgray"></path>
      </clipPath>
      <path clip-path="url(#make-me-a-hanzi-clip-21)" d="M 375.5 238.0 L 431.5 240.0 L 517.5 261.0 L 556.5 260.0 " fill="none" id="make-me-a-hanzi-animation-21" stroke-dasharray="312 624" stroke-linecap="round"></path>

      <clipPath id="make-me-a-hanzi-clip-22">
      <path d="M 454.5 158.0 Q 430.5 155.0 324.5 140.0 Q 302.5 137.0 319.5 124.0 Q 332.5 112.0 371.5 111.0 Q 408.5 120.0 455.5 126.0 L 504.5 134.0 Q 513.5 138.0 608.5 150.0 Q 615.5 149.0 622.5 158.0 Q 623.5 167.0 606.5 175.0 Q 581.5 193.0 510.5 170.0 Q 507.5 170.0 506.5 169.0 L 454.5 158.0 Z" fill="lightgray"></path>
      </clipPath>
      <path clip-path="url(#make-me-a-hanzi-clip-22)" d="M 320.5 132.0 L 373.5 129.0 L 557.5 163.0 L 614.5 160.0 " fill="none" id="make-me-a-hanzi-animation-22" stroke-dasharray="425 850" stroke-linecap="round"></path>

      <clipPath id="make-me-a-hanzi-clip-23">
      <path d="M 443.5 224.0 Q 452.5 209.0 454.5 158.0 L 455.5 126.0 Q 455.5 80.0 457.5 -8.0 C 458.5 -38.0 497.5 -34.0 498.5 -4.0 Q 501.5 72.0 504.5 134.0 L 506.5 169.0 Q 510.5 206.0 505.5 213.0 Q 493.5 225.0 482.5 232.0 C 457.5 249.0 431.5 251.0 443.5 224.0 Z" fill="lightgray"></path>
      </clipPath>
      <path clip-path="url(#make-me-a-hanzi-clip-23)" d="M 450.5 223.0 L 476.5 204.0 L 481.5 182.0 L 477.5 20.0 L 476.5 12.0 L 463.5 2.0 " fill="none" id="make-me-a-hanzi-animation-23" stroke-dasharray="369 738" stroke-linecap="round"></path>

      <clipPath id="make-me-a-hanzi-clip-24">
      <path d="M 320.5 50.0 Q 359.5 7.0 374.5 5.0 Q 381.5 5.0 386.5 15.0 Q 390.5 25.0 385.5 49.0 Q 378.5 71.0 318.5 87.0 Q 306.5 90.0 301.5 89.0 Q 297.5 86.0 297.5 76.0 Q 300.5 67.0 320.5 50.0 Z" fill="lightgray"></path>
      </clipPath>
      <path clip-path="url(#make-me-a-hanzi-clip-24)" d="M 304.5 81.0 L 360.5 44.0 L 374.5 17.0 " fill="none" id="make-me-a-hanzi-animation-24" stroke-dasharray="226 452" stroke-linecap="round"></path>

      <clipPath id="make-me-a-hanzi-clip-25">
      <path d="M 588.5 95.0 Q 572.5 70.0 537.5 33.0 Q 533.5 27.0 536.5 21.0 Q 542.5 20.0 548.5 23.0 Q 614.5 60.0 646.5 75.0 Q 661.5 78.0 658.5 87.0 Q 654.5 100.0 639.5 115.0 Q 626.5 131.0 607.5 134.0 Q 595.5 134.0 595.5 119.0 Q 596.5 107.0 588.5 95.0 Z" fill="lightgray"></path>
      </clipPath>
      <path clip-path="url(#make-me-a-hanzi-clip-25)" d="M 607.5 122.0 L 619.5 94.0 L 541.5 27.0 " fill="none" id="make-me-a-hanzi-animation-25" stroke-dasharray="261 522" stroke-linecap="round"></path>

      <clipPath id="make-me-a-hanzi-clip-26">
      <path d="M 457.5 -8.0 Q 346.5 -18.0 218.5 -29.0 Q 197.5 -30.0 212.5 -48.0 Q 225.5 -61.0 242.5 -67.0 Q 261.5 -73.0 278.5 -69.0 Q 480.5 -24.0 750.5 -44.0 Q 769.5 -44.0 774.5 -36.0 Q 780.5 -26.0 765.5 -11.0 Q 713.5 29.0 650.5 17.0 Q 587.5 8.0 498.5 -4.0 L 457.5 -8.0 Z" fill="lightgray"></path>
      </clipPath>
      <path clip-path="url(#make-me-a-hanzi-clip-26)" d="M 215.5 -39.0 L 269.5 -48.0 L 406.5 -29.0 L 662.5 -10.0 L 721.5 -15.0 L 763.5 -30.0 " fill="none" id="make-me-a-hanzi-animation-26" stroke-dasharray="682 1364" stroke-linecap="round"></path>

</g>
</svg>
